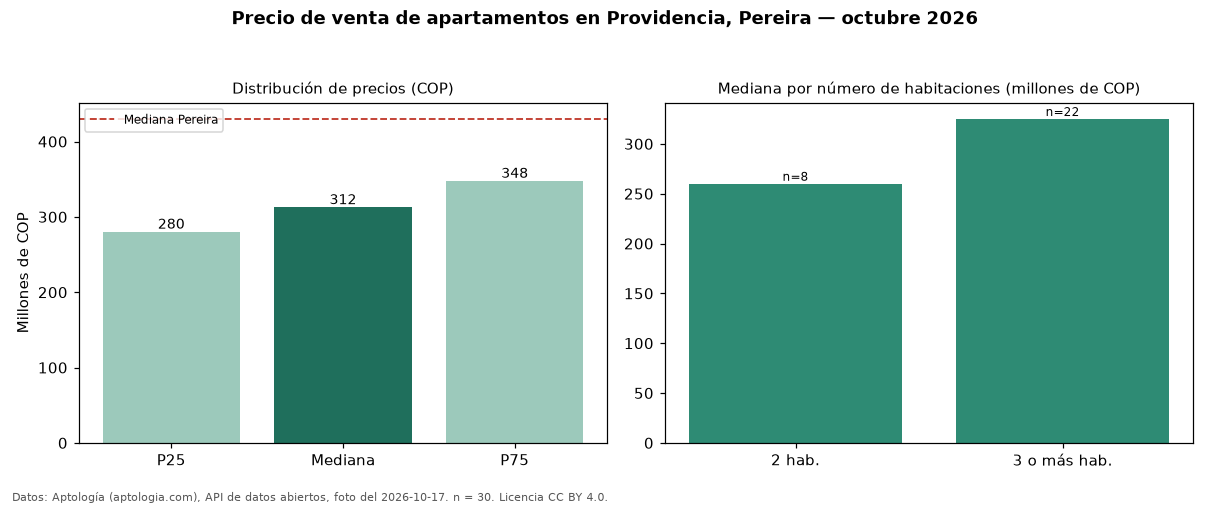

The file beside this chart, header and first rows:
seccion, metrica, valor_cop, n
precio, p25, 280000000, 30
precio, mediana, 312500000, 30
precio, p75, 347500000, 30
precio, minimo, 220000000, 30
precio, maximo, 370000000, 30
parqueadero, avisos_con_parqueadero, 29, 30
parqueadero, mediana_con_parqueadero, 315000000, 29
habitaciones, 2, 260000000, 8
habitaciones, 3+, 325000000, 22
ciudad, mediana_ciudad, 430000000, 
fuente, fecha_foto, 2026-10-17, 
fuente, atribucion, https://www.aptologia.com/venta/pereira/…, 
